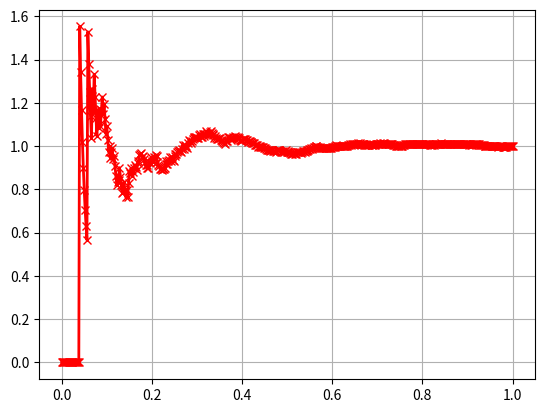

Source code (Python): (Note: this script raises an exception after producing the figure.)
# -*- coding:utf-8 -*-  
import numpy
import math
import matplotlib.pyplot as plt
from mpl_toolkits.mplot3d import Axes3D
#import sympy;

##Parzen窗算法主程序,返回概率密度的估计值******************************************************//
def Parzen_Window(h):
    sum=0.0;
    for i in range(num):
        if(abs(a[i])<h/2 and abs(b[i])<h/2 and abs(c[i])<h/2):     sum+=1;
    sum=sum/float(num*math.pow(h,3));
    return sum;

##Knn算法主程序********************************************************************************//
def Knn_Window(n,D):
    h=D[n]+0.001;
    sum=0.0;
    for i in range(n):
        if(abs(a[i])<h/2 and abs(b[i])<h/2 and abs(c[i])<h/2):     sum+=1;
    sum=sum/float(n*math.pow(h,3));
    return sum;

#knn主程序，输入参数分别为数据，数据维度，样本个数，k值,自变量x********************************//
def Knn(Data,Dimension,n,k,x):
    if(Dimension==1):#Data为一维数据
        distance=[0]*n;
        for i in range(n):
            d=x-Data[i];                  #做差
            distance[i]=abs(d);
        distance.sort();                  #将差进行排序
        h=distance[k-1]+0.00000001;
        m_Sum=0;
        for i in range(n):
            m_Sum+=1/math.pow(6.28,0.5)*math.exp(-math.pow((x-Data[i]),2)/2);
        m_Sum/=n*math.pow(2*h,1);
        return m_Sum;
    elif(Dimension==2):#Data为二维数据
        distance=[0]*n;
        for i in range(n):
            d=x-Data[i,:];
            distance[i]=math.pow(d[0]**2+d[1]**2,0.5);
        distance.sort();
        h=distance[k-1]+0.00000001;#求得窗半径
        m_Sum=0;
        for i in range(n):
            u=x-Data[i,:];
            m_Sum+=1/math.pow(6.28,0.5)*math.exp(-(u[0]**2+u[1]**2)/2);##此处要求二维高斯窗
        m_Sum/=n*math.pow(2*h,2);
        return m_Sum;
    elif(Dimension==3):
        distance=[0]*n;
        for i in range(n):
            d=numpy.array(x-Data[i,:]);
            distance[i]=math.pow(d[0,0]**2+d[0,1]**2++d[0,2]**2,0.5);
        distance.sort();
        h=distance[k-1]+0.00000001;#求得窗半径
        m_Sum=0;
        for i in range(n):
            u=x-Data[i,:];
            m_Sum+=1/math.pow(6.28,0.5)*math.exp(-(u[0,0]**2+u[0,1]**2+u[0,2]**2)/2);##此处要求二维高斯窗
        m_Sum/=n*math.pow(2*h,3);
        return m_Sum;

##该程序对于样本库采用h从0到1变化，绘图显示原点附近的概率密度的变化****************************//
def Program_2():
    count=500;
    A=numpy.linspace(0,1,count);                             #用于储存h
    m_Data=numpy.zeros(count);                               #用于储存最后用于画图的点
    m_Mem=[0]*num;                                           #用于储存每个样本的运算值
    for n in range(1,count):    
        m_Data[n]=Parzen_Window(A[n]);
    lines=plt.plot(A,m_Data,'x',linestyle="-");
    plt.setp(lines, color='r', linewidth=2.0);
    plt.grid(True);
    plt.show(); 

##该程序在原点附近，使用刚好包含n个点的窗口，估计概率密度**************************************//
def Program_3():
    num=10000;
    #首先来计算每个点到原点的距离，对样本进行排序，这里每个样本以绝对值最大的元素为代表
    Distance=[0]*num;
    for i in range(num):    Distance[i]=max(abs(a[i]),abs(b[i]),abs(c[i]));
    Distance.sort();                                        #进行排序，精确地得到各个半径大小需要的值
    count=num/10;
    A=numpy.linspace(0,num,count);                          #用于储存h
    m_Data=numpy.zeros(count);                              #用于储存最后用于画图的点
    for n in range(1,count):
        m_Data[n]=Knn_Window(n*10,Distance);
    lines=plt.plot(A,m_Data,'x',linestyle="-");
    plt.setp(lines, color='b', linewidth=2.0);
    plt.grid(True);
    plt.show();

def Program_4():
    n=100;
    A=numpy.linspace(0,1,n);                          #用于储存h
    Data=[0]*n;
    X1=[1.36,1.41,1.22,2.46,0.68,2.51,0.60,0.64,0.85,0.66];
    for i in range(n):    Data[i]=Knn(X1,1,10,1,A[i]);
    plt.subplot(3,1,1);
    lines=plt.plot(A,Data,'x',linestyle="-");
    plt.setp(lines, color='r', linewidth=2.0);
    for i in range(n):    Data[i]=Knn(X1,1,10,3,A[i]);
    plt.subplot(3,1,2);
    lines=plt.plot(A,Data,'x',linestyle="-");
    plt.setp(lines, color='g', linewidth=2.0);
    for i in range(n):    Data[i]=Knn(X1,1,10,5,A[i]);
    plt.subplot(3,1,3);
    lines=plt.plot(A,Data,'x',linestyle="-");
    plt.setp(lines, color='b', linewidth=2.0);
    plt.grid(True);
    plt.show();

def Program_5():
    #mean=numpy.array([0,0]);
    #Var=numpy.matrix([[1,0],
    #                  [0,1]]);
    Data=[[0.011,1.03],
          [1.27,1.28],
          [0.13,3.12],
          [-0.21,1.23],
          [-2.18,1.39],
          [0.34,1.96],
          [-1.38,0.94],
          [-0.12,0.82],
          [-1.44,2.31],
          [0.26,1.94]];#numpy.random.multivariate_normal(mean,Var,1000);

    Data=numpy.array(Data);
    num=100;
    Z=numpy.zeros((num,num));
    r=4
    arrow=numpy.linspace(-r,r,num);

    fig = plt.figure();
    ax = fig.add_subplot(111, projection='3d');
    for i in range(num):
        for j in range(num):
            a=numpy.array([arrow[i],arrow[j]]);
            Z[i,j]=Knn(Data,2,10,1,a);
    X=numpy.linspace(-r,r,num);
    Y=numpy.linspace(-r,r,num);
    X, Y = numpy.meshgrid(X,Y);
    ax.plot_surface(X,Y,Z,rstride = 1, cstride =1 , color='b');
    ax.set_xlabel('X Label')
    ax.set_ylabel('Y Label')
    ax.set_zlabel('Z Label')
    plt.show();

def Program_6():
    W=[[0.28,1.31,-6.2],
       [0.07,0.58,-0.78],
       [1.54,2.01,-1.63],
       [-0.44,1.18,-4.32],
       [-0.81,0.21,5.73],
       [1.52,3.16,2.77],
       [2.20,2.42,-0.19],
       [0.91,1.94,6.21],
       [0.65,1.93,4.38],
       [-0.26,0.82,-0.96],
       [0.011,1.03,-0.21],
       [1.27,1.28,0.08],
       [0.13,3.12,0.16],
       [-0.21,1.23,-0.11],
       [-2.18,1.39,-0.19],
       [0.34,1.96,-0.16],
       [-1.38,0.94,0.45],
       [-0.12,0.82,0.17],
       [-1.44,2.31,0.14],
       [0.26,1.94,0.08],
       [1.36,2.17,0.14],
       [1.41,1.45,-0.38],
       [1.22,0.99,0.69],
       [2.46,2.19,1.31],
       [0.68,0.79,0.87],
       [2.51,3.22,1.35],
       [0.60,2.44,0.92],
       [0.64,0.13,0.97],
       [0.85,0.58,0.99],
       [0.66,0.51,0.88]];
    W=numpy.matrix(W)
    x1=numpy.array([-0.41,0.82,0.88]);
    x2=numpy.array([0.14,0.72,4.1]);
    x3=numpy.array([-0.81,0.61,-0.38]);
    Z1=Knn(W,3,30,5,x1);
    Z2=Knn(W,3,30,5,x2);
    Z3=Knn(W,3,30,5,x3);

    print('Data1',Z1)
    print('Data2',Z2)
    print('Data3',Z3)


##这里生成10000个均匀分布的立方体内的点
num=10000;
a=numpy.random.uniform(-0.5,0.5,num);
b=numpy.random.uniform(-0.5,0.5,num);
c=numpy.random.uniform(-0.5,0.5,num);
Program_2();
Program_3();
a=numpy.random.normal(0,1,num);
b=numpy.random.normal(0,1,num);
c=numpy.random.normal(0,1,num);
Program_2();
Program_3();
Program_4();
Program_5();
Program_6();
